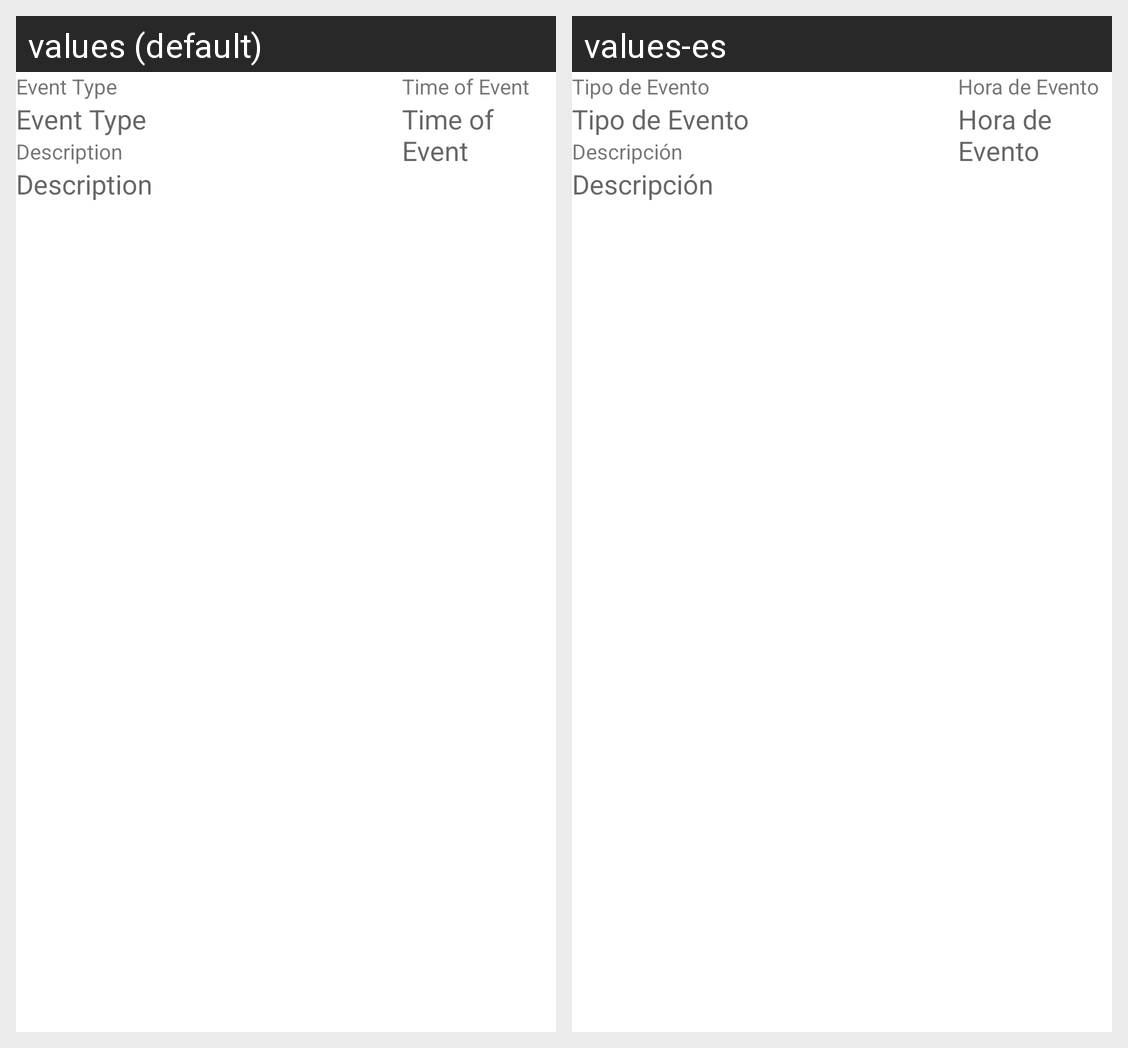

Locale-by-locale string values for the Android screen shown in this grid:
Android screen res/layout/il_visit_line.xml rendered under 2 locales, left to right: values (default), values-es. Device: Nexus 5 (rendered at 1080×1920; each locale shown at half size, 540×960, under a caption strip naming it); theme Theme.MaterialComponents.DayNight.NoActionBar.
Strings drawn on this screen, with the default value and each locale's value (text and hints the layout hard-codes, and strings that could not be matched under every locale, appear in the picture but are not listed):

Description
  values: Description
  values-es: Descripción

XX_MB_EventType_ID
  values: Event Type
  values-es: Tipo de Evento

TimeOfEvent
  values: Time of Event
  values-es: Hora de Evento
